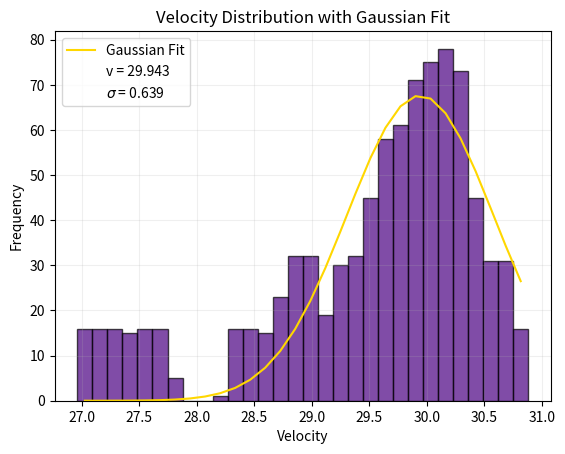

This chart was generated by the following Python code:
# -*- coding: utf-8 -*-
"""
Created on Thu Oct 19 12:28:01 2023

[redacted]

The code takes the velocities that the user puts in the first
bit and then takes a selected range (the standard deviation)
around those velocity points and plots 100 points in the range.
Then it adds them to a histogram and plots a curve fit gaussian
around it.

It's quite nice cause it's automatically a weighted mean, so
if you point in anomolous points then it will almost ignore
them.
"""

import numpy as np
import matplotlib.pyplot as plt
from scipy.optimize import curve_fit

# Define your 6 velocities
velocities = [29.96785795, 30.03606668, 29.61066637, 30.47205602,
              30.32752666, 29.89211559, 29.14614509, 28.67315548,
              27.37202032]

# Define the range (+/- 0.25 around each velocity)
range_width = 0.411

# Initialize an empty list to store data points
data_points = []

# Generate 100 data points for each velocity
num_points = 100
for velocity in velocities:
    data_points += list(np.linspace(velocity - range_width, velocity + range_width, num_points))

# Create a histogram
hist, bins, _ = plt.hist(data_points, bins=30, edgecolor='black', alpha=0.7, color = 'indigo')
bin_centers = (bins[1:] + bins[:-1]) / 2

# Define the Gaussian function
def gaussian(x, A, mu, sigma):
    return A * np.exp(-(x - mu)**2 / (2 * sigma**2))

# Perform the curve fit with better initial guesses
mean_estimate = np.mean(data_points)
stddev_estimate = np.std(data_points)
params, _ = curve_fit(gaussian, bin_centers, hist, p0=[max(hist), mean_estimate, stddev_estimate])

# Create the fitted Gaussian curve
fit_curve = gaussian(bin_centers, *params)

# Plot the histogram and the fitted Gaussian curve
plt.plot(bin_centers, fit_curve, 'y-',color = 'gold', label='Gaussian Fit')
plt.plot([],[], label = 'v = {:.3f}'.format(params[1]), alpha = 0)
plt.plot([],[], label = '$\sigma$ = {:.3f}'.format(params[2]), alpha = 0)
plt.title('Velocity Distribution with Gaussian Fit')
plt.xlabel('Velocity')
plt.ylabel('Frequency')
plt.grid(True, alpha = 0.2)
plt.legend()

plt.savefig('Velocity_Histogram.png', dpi = 1000)

# Display the Gaussian parameters (Amplitude, Mean, and Standard Deviation)
print("Amplitude (A):", params[0])
print("Mean (mu):", params[1])
print("Standard Deviation (sigma):", params[2])
print("\nThe final velocity (with a weighted mean) is",
      " {:.3f} +/- {:.3f} km/s".format(params[1], params[2]))

# Show the plot
plt.show()
